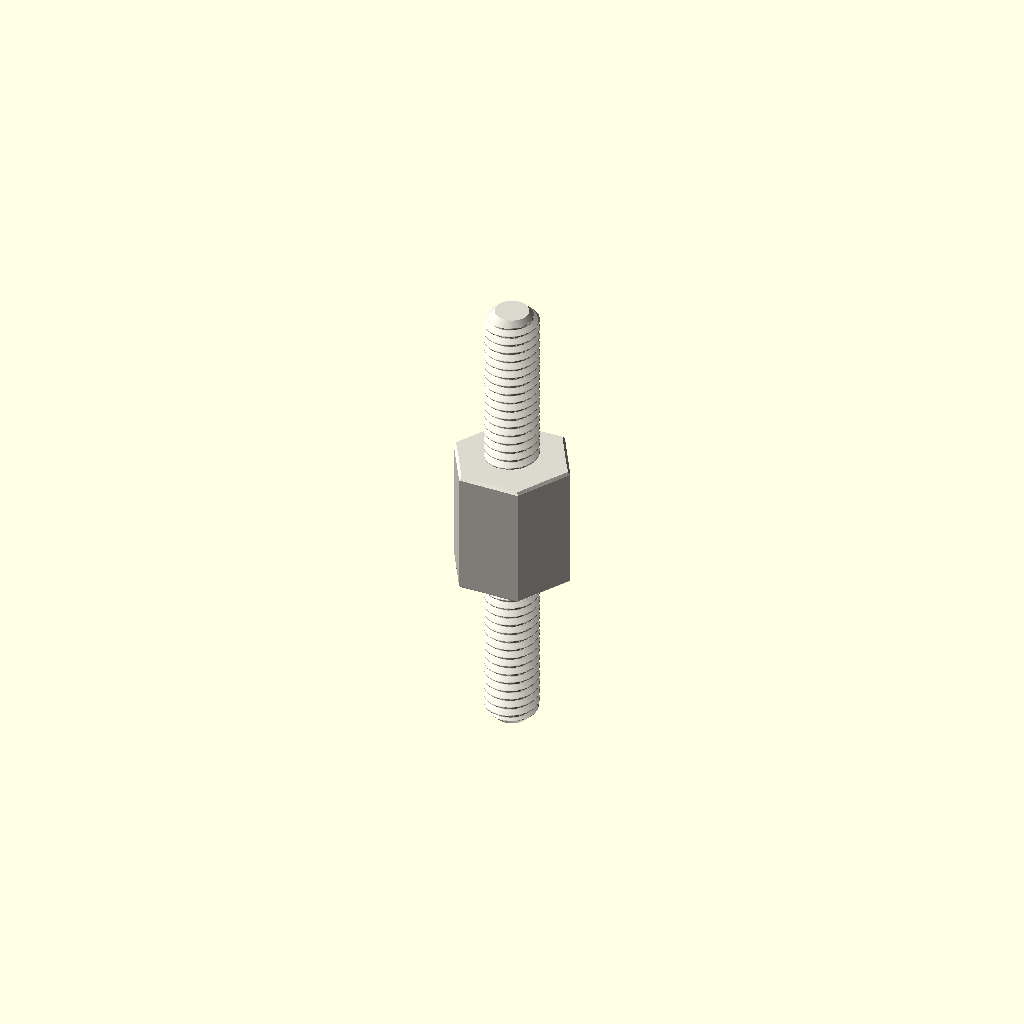
Cell 1 — every parameter at its default value.
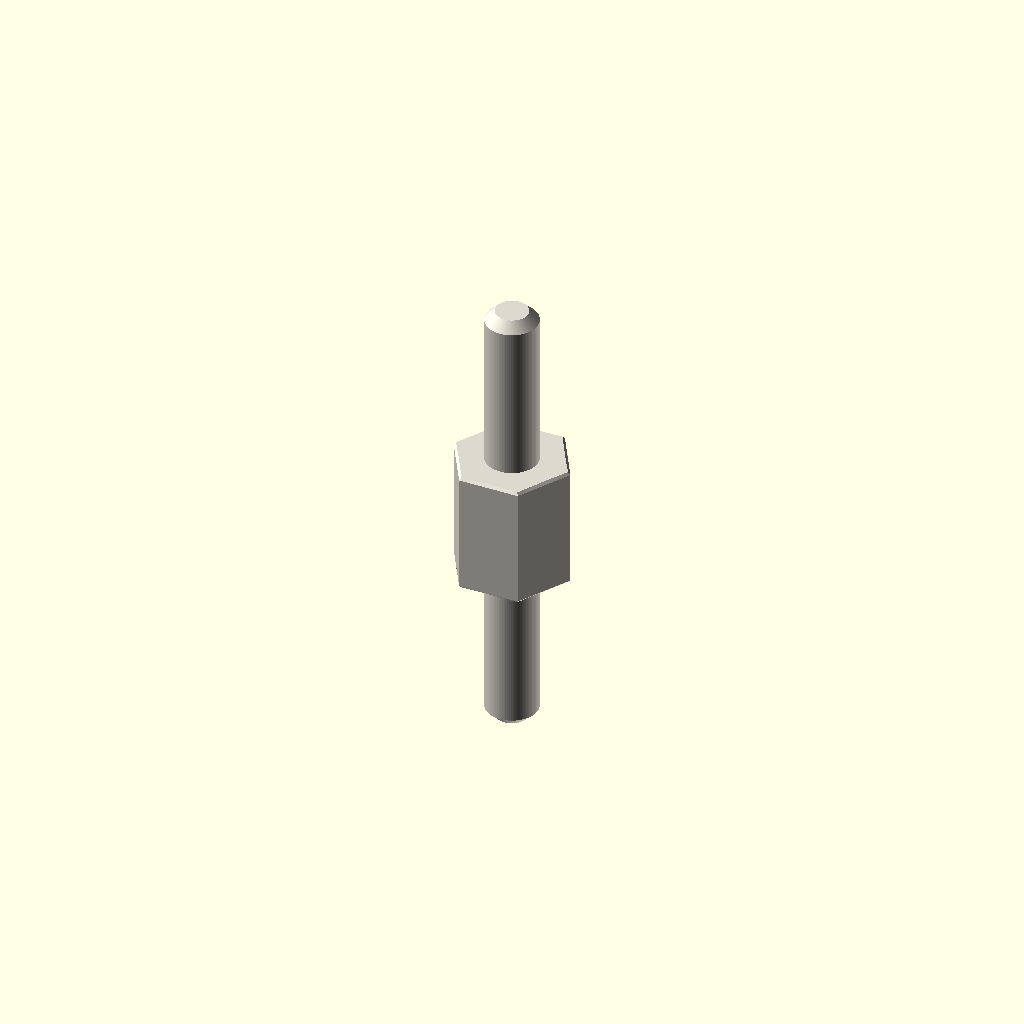
Cell 2: variant = "display" (everything else at default).
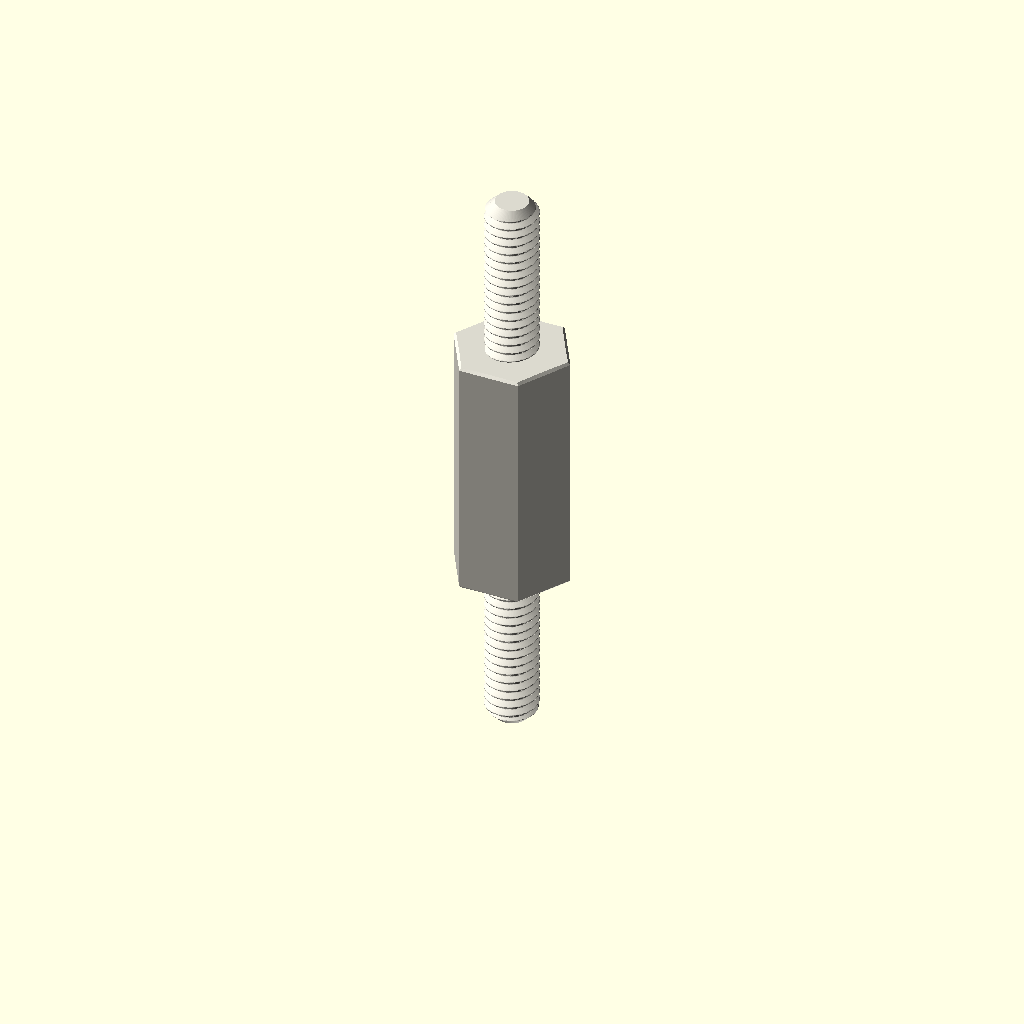
Cell 3: depth_mm = 12 (everything else at default).
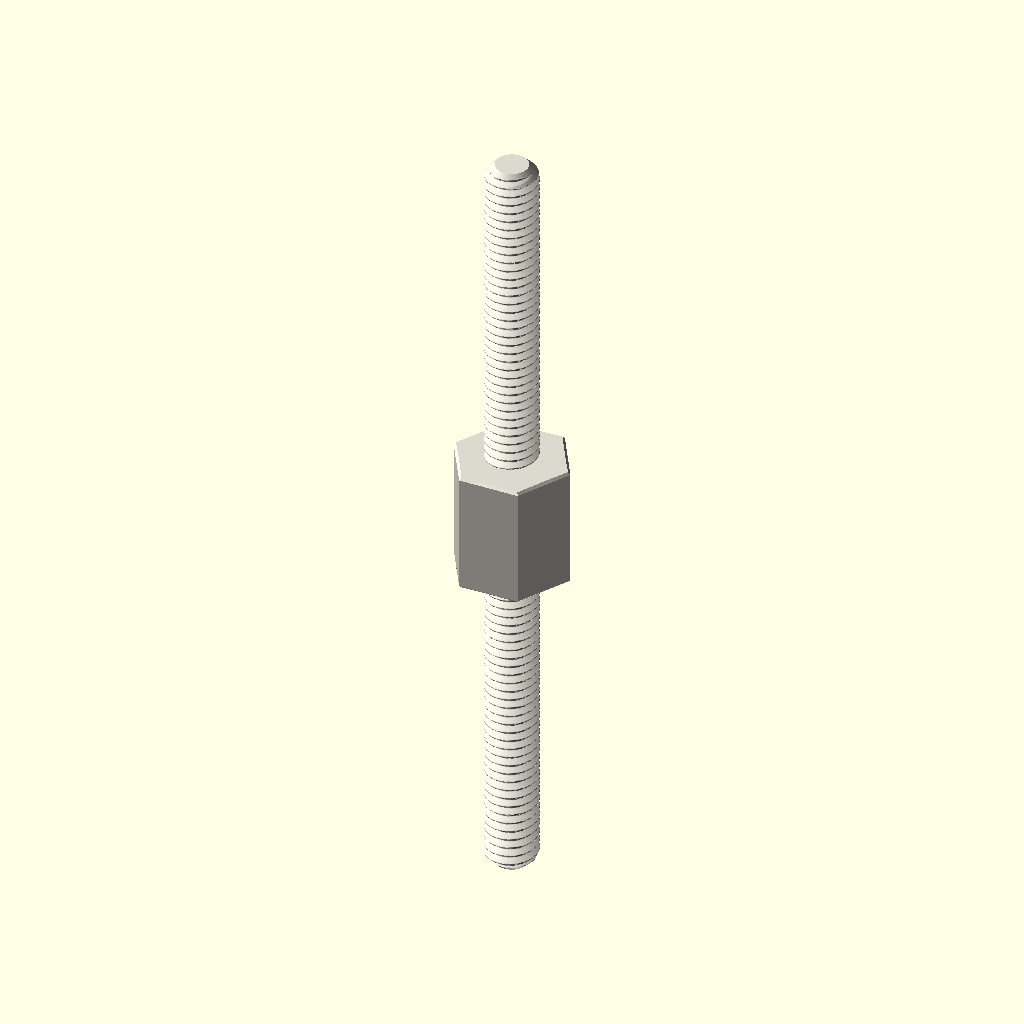
Cell 4: stud_length_mm = 16 (everything else at default).
One fixed orthographic camera (rotation 55°, 0°, 25°; colour scheme Cornfield) for every cell.
Source of the model, parts/hardware_standoff_m2_5_stud_to_stud_hexagon_nylon_white_5_mm_across_flats_8_mm_stud_length_6_mm_depth/scad/working.scad:
// OOMP generic catalogue model; units: mm.
// Stud length is additional to body depth. Tapping depths are model assumptions.
variant = "full"; // [full, display]
family = "standoff";
connection_type = "stud_to_stud";
depth_mm = 6;
stud_length_mm = 8;
tapped_depth_mm = 0;
bore_mm = 3.2;
outer_diameter_mm = 7;
across_flats_mm = 5;
thread_nominal_diameter_mm = 2.5;
thread_pitch_mm = 0.45;
edge_chamfer_mm = 0.12;
mouth_chamfer_mm = 0.2;
angular_segments = 96;
samples_per_pitch = 16;

// Boundary travels up the outside, then down any tapped/plain bore.
// Equal-height rings at shoulders form the annular shoulder faces.
n = angular_segments;
threaded = family == "standoff";
has_stud = connection_type == "stud_to_tapped" || connection_type == "stud_to_stud";
two_studs = connection_type == "stud_to_stud";
through = !threaded || connection_type == "tapped_to_tapped";
pitch = thread_pitch_mm;
diameter = threaded ? thread_nominal_diameter_mm : bore_mm;
minor = diameter - 5*sqrt(3)*pitch/8;
transition = mouth_chamfer_mm + (threaded ? 5*sqrt(3)*pitch/16 : 0);
tip_chamfer = mouth_chamfer_mm + 17*sqrt(3)*pitch/48;
function sorted(v) = len(v)<=1 ? v : let(p=v[0])
    concat(sorted([for(x=v) if(x<p-1e-8) x]), [p], sorted([for(x=v) if(x>p+1e-8) x]));
function reverse(v) = [for(i=[len(v)-1:-1:0]) v[i]];
function theta(i) = i*360/n;
function fract(x) = x-floor(x);
function phase_distance(i,z) = abs(fract(z/pitch-theta(i)/360+0.5)-0.5);
function thread_r(i,z) = minor/2 + min(5*sqrt(3)*pitch/16,
    max(0,(phase_distance(i,z)-0.125)*pitch*sqrt(3)));
function stud_r(i,z,tip) = min(diameter/2 - (variant=="full" ?
    min(17*sqrt(3)*pitch/48,max(0,(phase_distance(i,z)-0.0625)*pitch*sqrt(3))) : 0),
    diameter/2-tip_chamfer+abs(z-tip));
function body_r(i,z) = (threaded ? across_flats_mm/2/cos(theta(i)%60-30) : outer_diameter_mm/2)
    - max(0,edge_chamfer_mm-min(z,depth_mm-z));
function bore_r(i,z) = max(threaded ? (variant=="full" ? thread_r(i,z) : minor/2) : diameter/2,
    diameter/2+mouth_chamfer_mm-(through ? min(z,depth_mm-z) : depth_mm-z));
function stud_z(a,b,tip) = let(count=variant=="full" ? ceil(stud_length_mm/pitch*samples_per_pitch) : 1)
    sorted(concat([for(i=[0:count]) a+(b-a)*i/count], [tip==a ? tip+tip_chamfer : tip-tip_chamfer]));
body_z = sorted([0,edge_chamfer_mm,depth_mm-edge_chamfer_mm,depth_mm]);
low = through ? 0 : depth_mm-tapped_depth_mm;
count = threaded && variant=="full" ? ceil((depth_mm-low)/pitch*samples_per_pitch) : 1;
bore_z = two_studs ? [] : reverse(sorted(concat(
    [for(i=[0:count]) low+(depth_mm-low)*i/count],
    [depth_mm-mouth_chamfer_mm,depth_mm-transition],
    through ? [mouth_chamfer_mm,transition] : [])));
// Ring descriptors: [height, kind, tip]. Kind: 0 body, 1 stud, 2 bore.
rings = concat(
    has_stud ? [for(z=stud_z(-stud_length_mm,0,-stud_length_mm)) [z,1,-stud_length_mm]] : [],
    [for(z=body_z) [z,0,0]],
    two_studs ? [for(z=stud_z(depth_mm,depth_mm+stud_length_mm,depth_mm+stud_length_mm)) [z,1,depth_mm+stud_length_mm]] : [],
    [for(z=bore_z) [z,2,0]]);
function radius(i,ring) = ring[1]==0 ? body_r(i,ring[0]) :
    ring[1]==1 ? stud_r(i,ring[0],ring[2]) : bore_r(i,ring[0]);
points = concat([for(ring=rings) for(i=[0:n-1])
    [radius(i,ring)*cos(theta(i)),radius(i,ring)*sin(theta(i)),ring[0]]],
    through ? [] : [[0,0,rings[0][0]],[0,0,rings[len(rings)-1][0]]]);
center = len(rings)*n;
last = (len(rings)-1)*n;
// OpenSCAD winding is opposite to STL winding.
faces = concat(
    [for(j=[0:len(rings)-(through ? 1 : 2)]) for(i=[0:n-1]) each
        let(a=j*n+i,b=j*n+(i+1)%n,c=((j+1)%len(rings))*n+(i+1)%n,d=((j+1)%len(rings))*n+i)
        [[a,c,b],[a,d,c]]],
    through ? [] : [for(i=[0:n-1]) each let(k=(i+1)%n)
        [[center,i,k],[center+1,last+k,last+i]]]);
assert(family=="spacer" || family=="standoff");
assert(!threaded || connection_type=="tapped_to_tapped" || has_stud);
assert(depth_mm>0 && diameter>0 && pitch>0);
assert(variant=="full" || variant=="display");
assert(n>=24 && n%12==0 && samples_per_pitch>=8);
assert(mouth_chamfer_mm>0 && mouth_chamfer_mm<depth_mm/2);
assert(edge_chamfer_mm>=0 && edge_chamfer_mm<depth_mm/2);
assert(diameter+4*max(mouth_chamfer_mm,edge_chamfer_mm) < (threaded ? across_flats_mm : outer_diameter_mm));
assert(!has_stud || stud_length_mm>2*mouth_chamfer_mm);
assert(!through || !threaded || 2*transition<depth_mm);
assert(connection_type!="stud_to_tapped" || (tapped_depth_mm>transition && tapped_depth_mm<depth_mm));
color([0.86,0.85,0.81]) polyhedron(points=points,faces=faces,convexity=20);
Customizer parameters (derived from the source; name, type, default, range or options):
variant: string, default "full", options "full", "display"
family: string, default "standoff"
connection_type: string, default "stud_to_stud"
depth_mm: number, default 6
stud_length_mm: number, default 8
tapped_depth_mm: number, default 0
bore_mm: number, default 3.2
outer_diameter_mm: number, default 7
across_flats_mm: number, default 5
thread_nominal_diameter_mm: number, default 2.5
thread_pitch_mm: number, default 0.45
edge_chamfer_mm: number, default 0.12
mouth_chamfer_mm: number, default 0.2
angular_segments: number, default 96
samples_per_pitch: number, default 16
